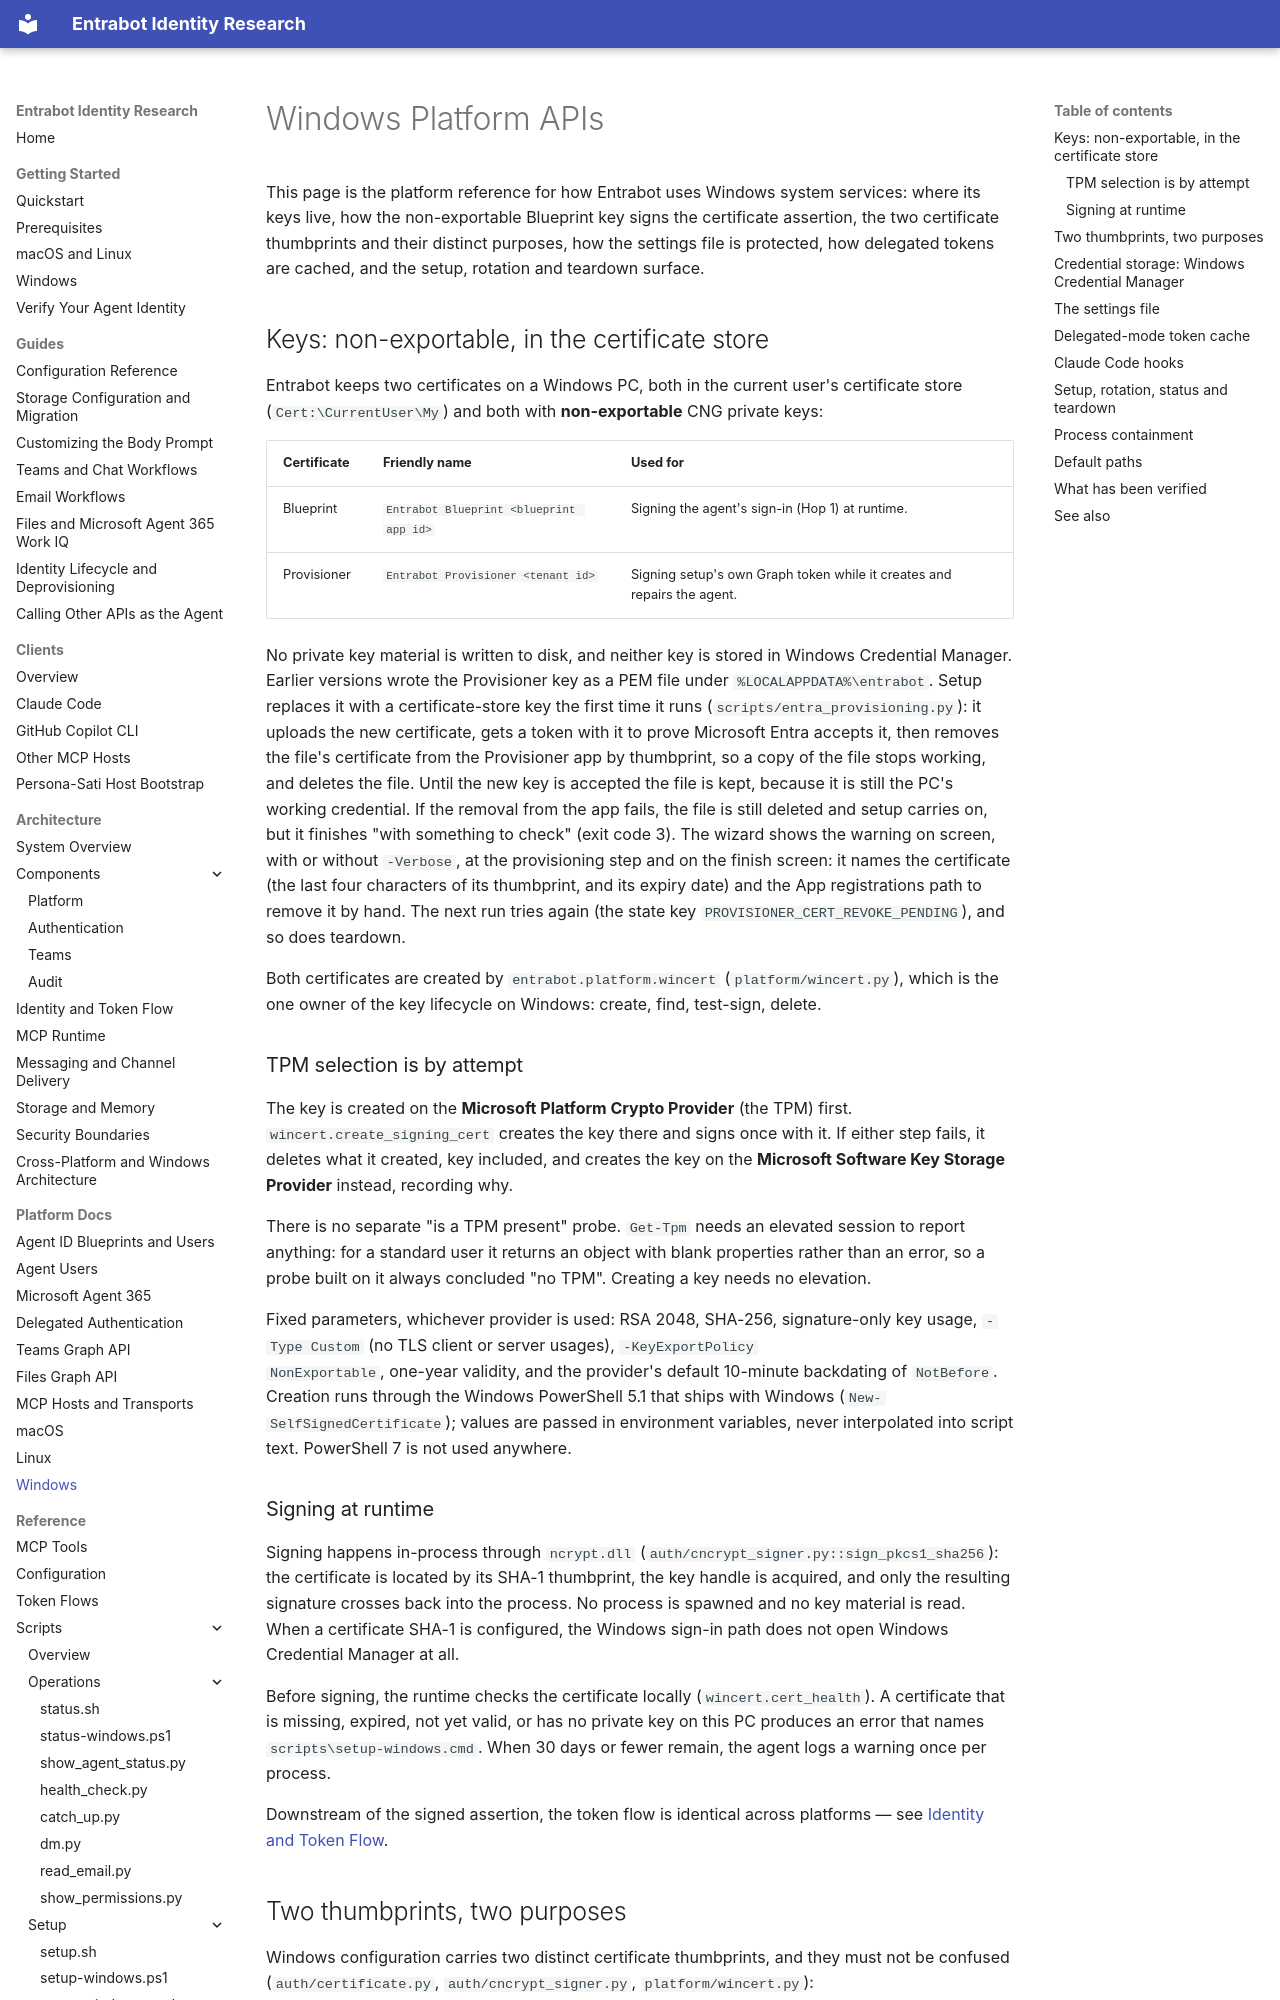

repository: microsoft/entrabot · page: platform-docs/platform-windows/index.html · generator: mkdocs

# Windows Platform APIs

This page is the platform reference for how Entrabot uses Windows system
services: where its keys live, how the non-exportable Blueprint key signs the
certificate assertion, the two certificate thumbprints and their distinct
purposes, how the settings file is protected, how delegated tokens are cached,
and the setup, rotation and teardown surface.

## Keys: non-exportable, in the certificate store

Entrabot keeps two certificates on a Windows PC, both in the current user's
certificate store (`Cert:\CurrentUser\My`) and both with **non-exportable** CNG
private keys:

| Certificate | Friendly name | Used for |
|---|---|---|
| Blueprint | `Entrabot Blueprint <blueprint app id>` | Signing the agent's sign-in (Hop 1) at runtime. |
| Provisioner | `Entrabot Provisioner <tenant id>` | Signing setup's own Graph token while it creates and repairs the agent. |

No private key material is written to disk, and neither key is stored in
Windows Credential Manager. Earlier versions wrote the Provisioner key as a PEM
file under `%LOCALAPPDATA%\entrabot`. Setup replaces it with a certificate-store
key the first time it runs (`scripts/entra_provisioning.py`): it uploads the new
certificate, gets a token with it to prove Microsoft Entra accepts it, then
removes the file's certificate from the Provisioner app by thumbprint, so a copy
of the file stops working, and deletes the file. Until the new key is accepted
the file is kept, because it is still the PC's working credential. If the
removal from the app fails, the file is still deleted and setup carries on, but
it finishes "with something to check" (exit code 3). The wizard shows the
warning on screen, with or without `-Verbose`, at the provisioning step and on
the finish screen: it names the certificate (the last four characters of its
thumbprint, and its expiry date) and the App registrations path to remove it by
hand. The next run tries again (the state key `PROVISIONER_CERT_REVOKE_PENDING`),
and so does teardown.

Both certificates are created by `entrabot.platform.wincert`
(`platform/wincert.py`), which is the one owner of the key lifecycle on Windows:
create, find, test-sign, delete.

### TPM selection is by attempt

The key is created on the **Microsoft Platform Crypto Provider** (the TPM) first.
`wincert.create_signing_cert` creates the key there and signs once with it. If
either step fails, it deletes what it created, key included, and creates the key
on the **Microsoft Software Key Storage Provider** instead, recording why.

There is no separate "is a TPM present" probe. `Get-Tpm` needs an elevated
session to report anything: for a standard user it returns an object with blank
properties rather than an error, so a probe built on it always concluded "no
TPM". Creating a key needs no elevation.

Fixed parameters, whichever provider is used: RSA 2048, SHA-256, signature-only
key usage, `-Type Custom` (no TLS client or server usages), `-KeyExportPolicy
NonExportable`, one-year validity, and the provider's default 10-minute
backdating of `NotBefore`. Creation runs through the Windows PowerShell 5.1 that
ships with Windows (`New-SelfSignedCertificate`); values are passed in
environment variables, never interpolated into script text. PowerShell 7 is not
used anywhere.

### Signing at runtime

Signing happens in-process through `ncrypt.dll`
(`auth/cncrypt_signer.py::sign_pkcs1_sha256`): the certificate is located by its
SHA-1 thumbprint, the key handle is acquired, and only the resulting signature
crosses back into the process. No process is spawned and no key material is
read. When a certificate SHA-1 is configured, the Windows sign-in path does not
open Windows Credential Manager at all.

Before signing, the runtime checks the certificate locally
(`wincert.cert_health`). A certificate that is missing, expired, not yet valid,
or has no private key on this PC produces an error that names
`scripts\setup-windows.cmd`. When 30 days or fewer remain, the agent logs a
warning once per process.

Downstream of the signed assertion, the token flow is identical across
platforms — see
[Identity and Token Flow](../architecture/identity-and-token-flow.md).
